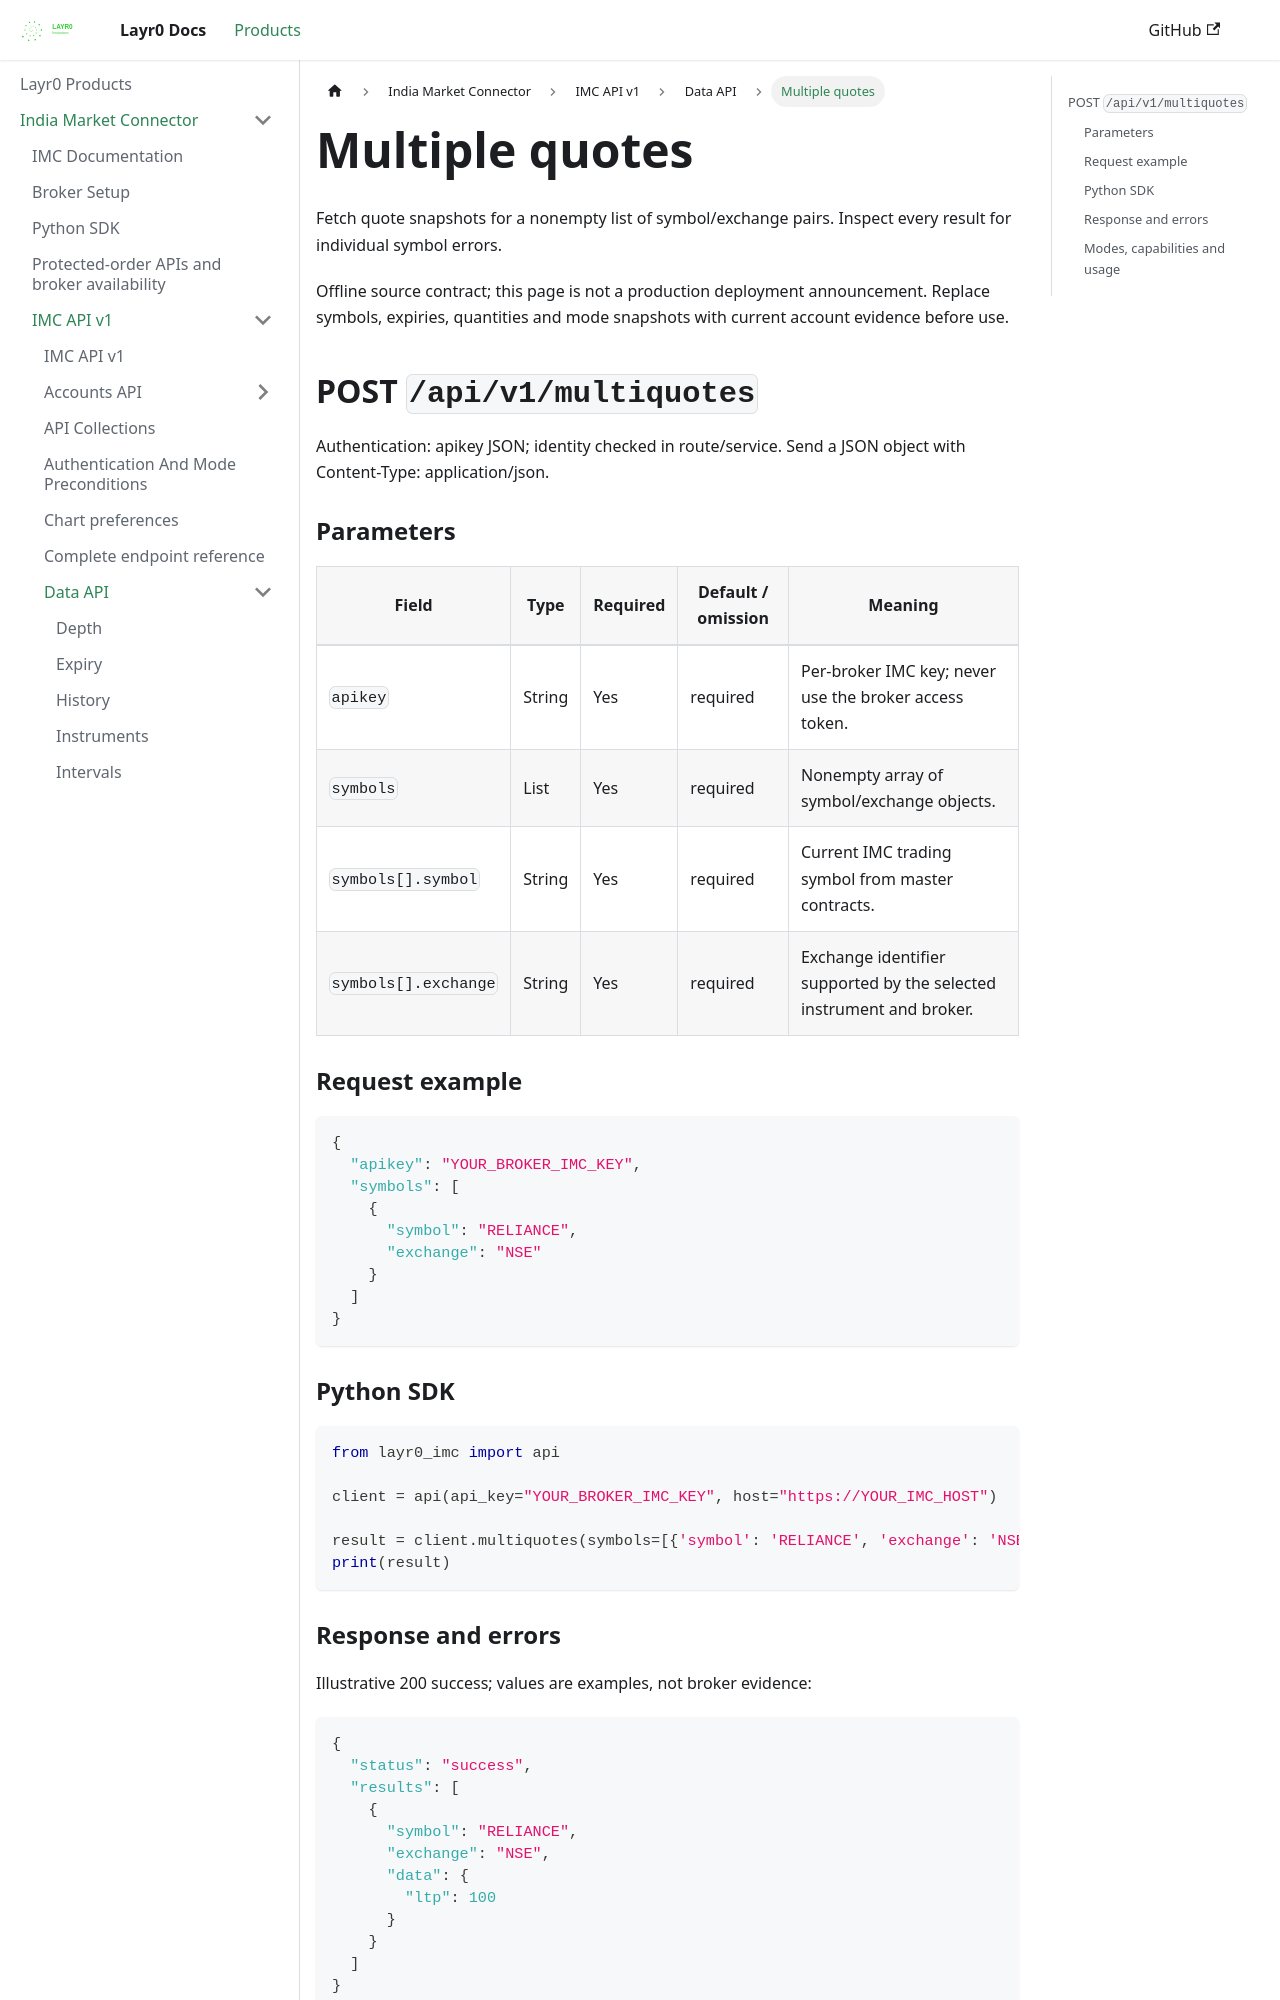

repository: layrZero/layrZero.github.io · page: docs/products/imc/api-documentation/v1/data-api/multiquotes.html · generator: docusaurus

# Multiple quotes

Fetch quote snapshots for a nonempty list of symbol/exchange pairs. Inspect every result for individual symbol errors.

Offline source contract; this page is not a production deployment announcement. Replace symbols, expiries, quantities and mode snapshots with current account evidence before use.

## POST `/api/v1/multiquotes`

Authentication: apikey JSON; identity checked in route/service. Send a JSON object with Content-Type: application/json.

### Parameters

| Field | Type | Required | Default / omission | Meaning |
| --- | --- | --- | --- | --- |
| `apikey` | String | Yes | required | Per-broker IMC key; never use the broker access token. |
| `symbols` | List | Yes | required | Nonempty array of symbol/exchange objects. |
| `symbols[].symbol` | String | Yes | required | Current IMC trading symbol from master contracts. |
| `symbols[].exchange` | String | Yes | required | Exchange identifier supported by the selected instrument and broker. |

### Request example

```json
{
  "apikey": "YOUR_BROKER_IMC_KEY",
  "symbols": [
    {
      "symbol": "RELIANCE",
      "exchange": "NSE"
    }
  ]
}
```

### Python SDK

```python
from layr0_imc import api

client = api(api_key="YOUR_BROKER_IMC_KEY", host="https://YOUR_IMC_HOST")

result = client.multiquotes(symbols=[{'symbol': 'RELIANCE', 'exchange': 'NSE'}])
print(result)
```
